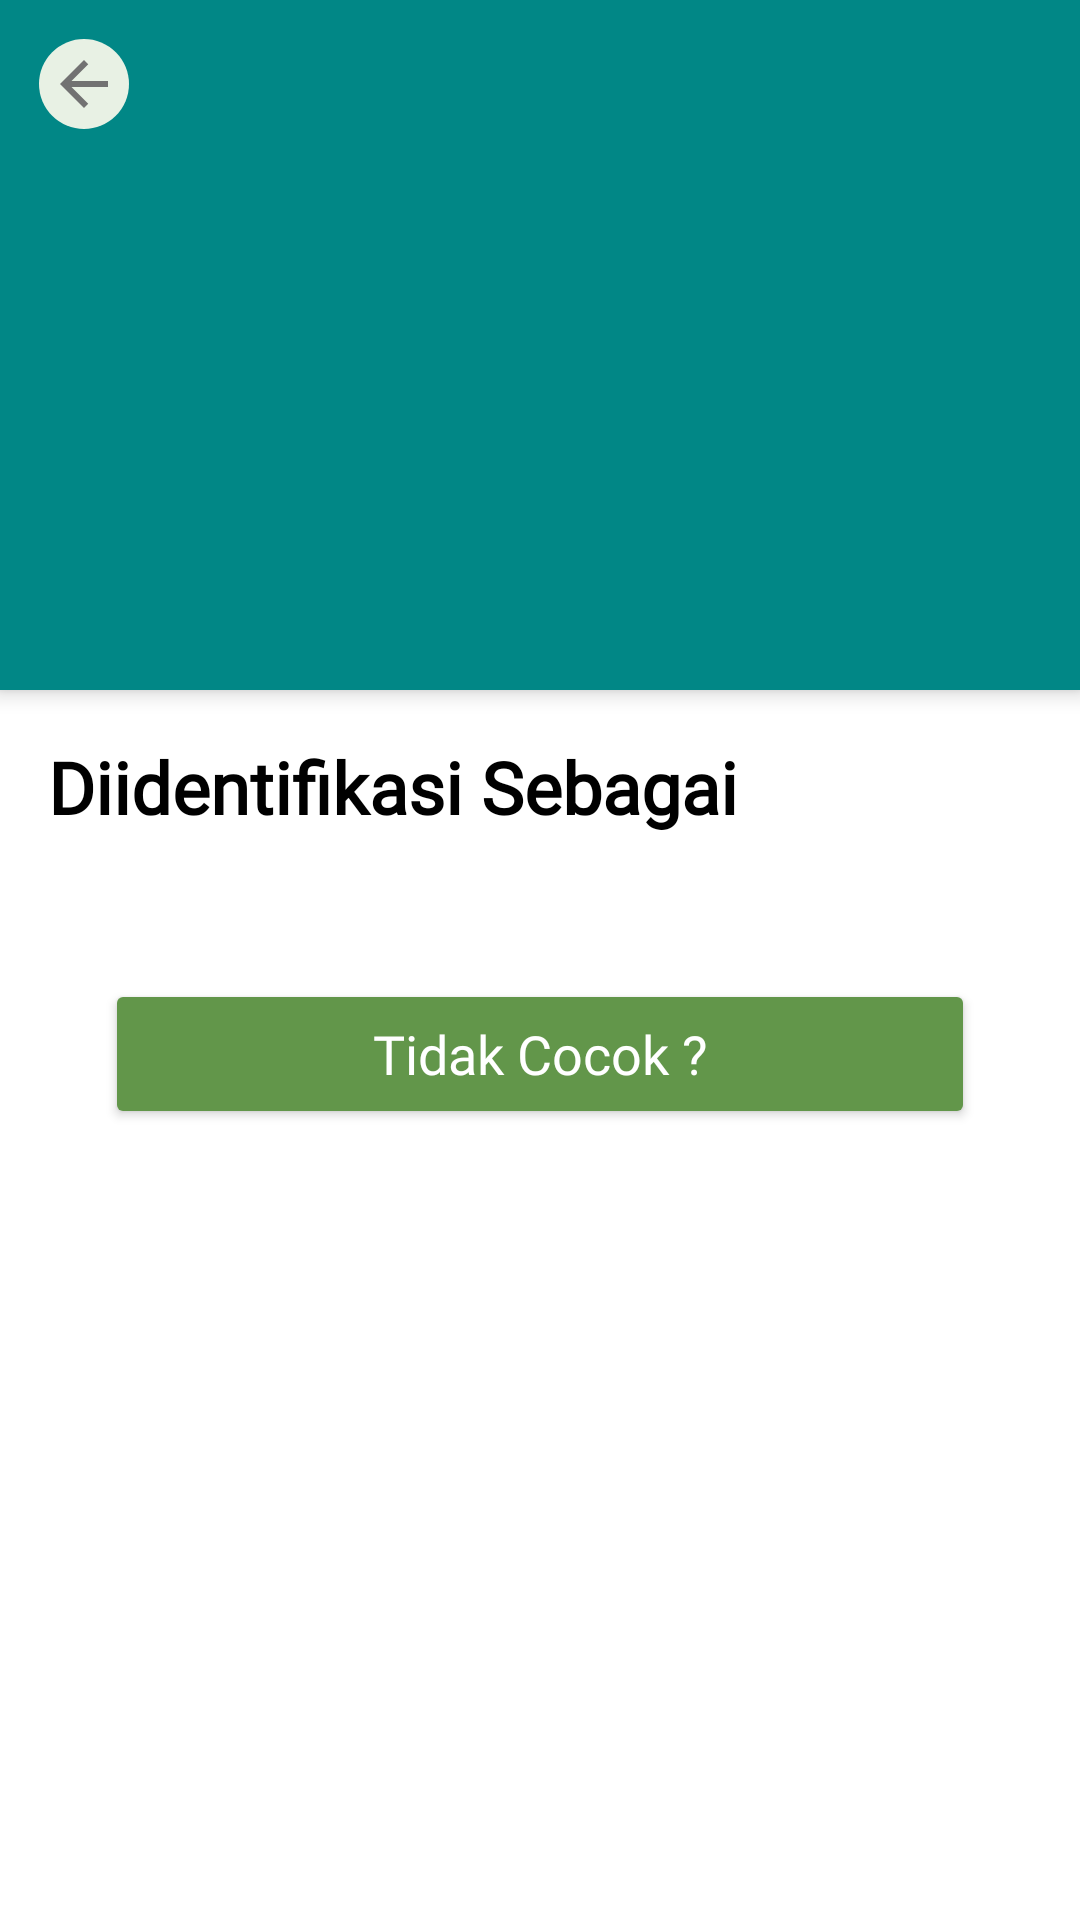

Layout XML and referenced resources for this Android screen:
<!-- AndroidManifest.xml: application theme Theme.Herbifyapp -->
<!-- res/layout/activity_result.xml -->
<?xml version="1.0" encoding="utf-8"?>
<androidx.coordinatorlayout.widget.CoordinatorLayout xmlns:android="http://schemas.android.com/apk/res/android"
    android:layout_width="match_parent"
    android:layout_height="match_parent"
    xmlns:app="http://schemas.android.com/apk/res-auto"
    xmlns:tools="http://schemas.android.com/tools">

    <com.google.android.material.appbar.AppBarLayout
        android:id="@+id/appbar"
        android:layout_width="match_parent"
        android:layout_height="230dp"
        android:fitsSystemWindows="false"
        android:theme="@style/ThemeOverlay.MaterialComponents">

        <com.google.android.material.appbar.CollapsingToolbarLayout
            android:id="@+id/collapsing_toolbar"
            android:layout_width="match_parent"
            android:layout_height="wrap_content"
            android:fitsSystemWindows="true"
            app:contentScrim="@color/teal_100"
            app:collapsedTitleGravity="fill_vertical"
            app:collapsedTitleTextAppearance="?attr/colorOnPrimary"
            app:expandedTitleTextAppearance="@style/CollapsingToolbarLayoutExpandedTextStyle"
            app:layout_scrollFlags="scroll|exitUntilCollapsed|snap">

            <ImageView
                android:id="@+id/img_result"
                android:layout_width="match_parent"
                android:layout_height="match_parent"
                android:scaleType="centerCrop"
                app:layout_collapseMode="parallax"
                tools:src="@drawable/example_img"
                android:contentDescription="" />

            <androidx.appcompat.widget.Toolbar
                android:id="@+id/toolbar"
                android:layout_width="match_parent"
                android:layout_height="?attr/actionBarSize"
                app:layout_collapseMode="pin"
                app:popupTheme="@style/ThemeOverlay.MaterialComponents"
                app:navigationIcon="@drawable/ic_back_button" />


        </com.google.android.material.appbar.CollapsingToolbarLayout>

    </com.google.android.material.appbar.AppBarLayout>

    <androidx.core.widget.NestedScrollView
        android:id="@+id/nested_scroll"
        android:layout_width="match_parent"
        android:layout_height="match_parent"
        app:layout_behavior="@string/appbar_scrolling_view_behavior">

        <LinearLayout
            android:layout_width="match_parent"
            android:layout_height="wrap_content"
            android:orientation="vertical">

            <TextView
                android:id="@+id/textView"
                android:layout_width="wrap_content"
                android:layout_height="wrap_content"
                android:layout_margin="16dp"
                android:fontFamily="@font/source_sans_pro"
                android:text="@string/identified_as"
                android:textSize="24sp"
                android:textStyle="bold" />

            <androidx.recyclerview.widget.RecyclerView
                android:layout_width="match_parent"
                android:layout_height="wrap_content"
                android:layout_margin="16dp"/>

            <androidx.constraintlayout.widget.ConstraintLayout
                android:layout_width="match_parent"
                android:layout_height="wrap_content">

                <Button
                    android:id="@+id/btn_feedback"
                    android:layout_width="0dp"
                    android:layout_height="50dp"
                    android:backgroundTint="@color/btn_color"
                    android:text="@string/no_match"
                    android:fontFamily="@font/source_sans_pro"
                    android:textColor="@color/white"
                    android:textSize="18sp"
                    android:textAllCaps="false"
                    android:layout_marginStart="35dp"
                    android:layout_marginEnd="35dp"
                    android:layout_marginTop="50dp"
                    android:layout_marginBottom="35dp"
                    app:layout_constraintVertical_bias="0.0"
                    app:layout_constraintBottom_toBottomOf="parent"
                    app:layout_constraintEnd_toEndOf="parent"
                    app:layout_constraintStart_toStartOf="parent" />

            </androidx.constraintlayout.widget.ConstraintLayout>



        </LinearLayout>
    </androidx.core.widget.NestedScrollView>

</androidx.coordinatorlayout.widget.CoordinatorLayout>
<!-- resources referenced by this layout -->
<resources>
  <color name="btn_color">#62964A</color>
  <color name="teal_100">#E8F2E4</color>
  <color name="white">#FFFFFFFF</color>
  <!-- drawable example_img: jpg bitmap (drawable, 34361 bytes) -->
  <!-- drawable ic_back_button (drawable) -->
  <vector xmlns:android="http://schemas.android.com/apk/res/android"
      android:width="30dp"
      android:height="30dp"
      android:viewportWidth="30"
      android:viewportHeight="30">
    <path
        android:pathData="M15,0L15,0A15,15 0,0 1,30 15L30,15A15,15 0,0 1,15 30L15,30A15,15 0,0 1,0 15L0,15A15,15 0,0 1,15 0z"
        android:fillColor="#E8F1E4"/>
    <path
        android:pathData="M23,14H10.83L16.42,8.41L15,7L7,15L15,23L16.41,21.59L10.83,16H23V14Z"
        android:fillColor="#727272"/>
  </vector>
  <string name="identified_as">Diidentifikasi Sebagai</string>
  <string name="no_match">Tidak Cocok ?</string>
  <style name="CollapsingToolbarLayoutExpandedTextStyle" parent="Theme.Herbifyapp">
          <item name="android:textColor">@android:color/transparent</item>
          <item name="android:textSize">0sp</item>
      </style>
  <style name="Theme.Herbifyapp" parent="Theme.MaterialComponents.DayNight.NoActionBar">
          
          <item name="colorPrimary">@color/teal_700</item>
          <item name="colorPrimaryVariant">@color/teal_100</item>
          <item name="colorOnPrimary">@color/white</item>
          
          <item name="colorSecondary">@color/teal_200</item>
          <item name="colorSecondaryVariant">@color/teal_700</item>
          <item name="colorOnSecondary">@color/white</item>
          
          <item name="android:statusBarColor" tools:targetApi="l">@color/teal_100</item>
          <item name="colorPrimaryDark" tools:targetApi="23">@color/gray400</item>
          <item name="android:windowLightStatusBar" tools:targetApi="23">true</item>
          <item name="android:textColor" tools:targetApi="23">@color/black</item>
  
          
      </style>
  <color name="teal_700">#FF018786</color>
  <color name="teal_200">#FF03DAC5</color>
  <color name="gray400">#727272</color>
  <color name="black">#FF000000</color>
</resources>
